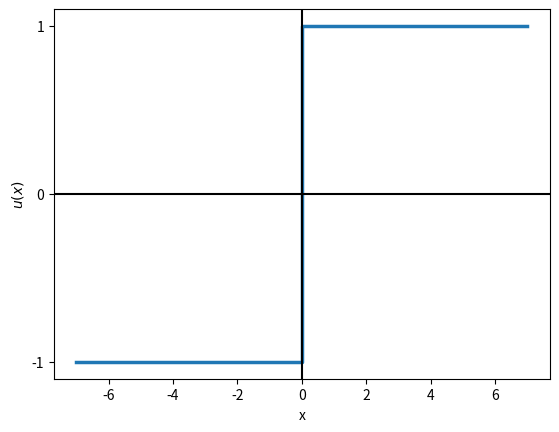

Python code for this plot:
import matplotlib.pyplot as plt
z = [-7,0,7]
phi_z = [-1,-1,1]
plt.step(z,phi_z,linewidth=2.5)
plt.axvline(0.0,color = 'k')
plt.axhspan(0.0,1.0,facecolor='1.0',alpha=1.0,ls='dotted')
plt.axhline(y=0,color='k')
plt.yticks([-1.0,0,1.0])
plt.ylim(-1.1,1.1)
plt.xlabel('x')
plt.ylabel('$u(x)$')
plt.show()
